Run: headless pygame with SDL's dummy video driver; simulated clock (each Clock.tick advances the game by its frame time, no real sleeping); random seed 0; keys injected as events and as key.get_pressed() state; no mouse input.
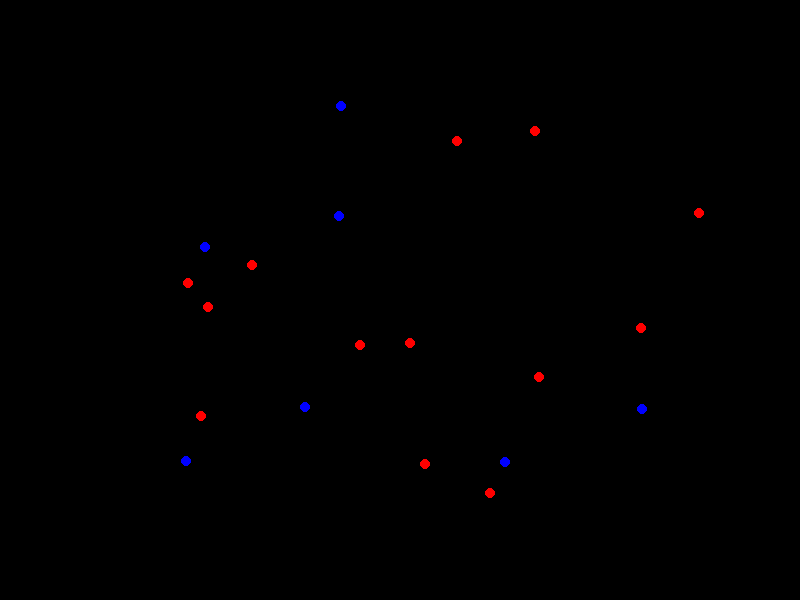
Frame 1 of 4 · flips 1–60 · no input
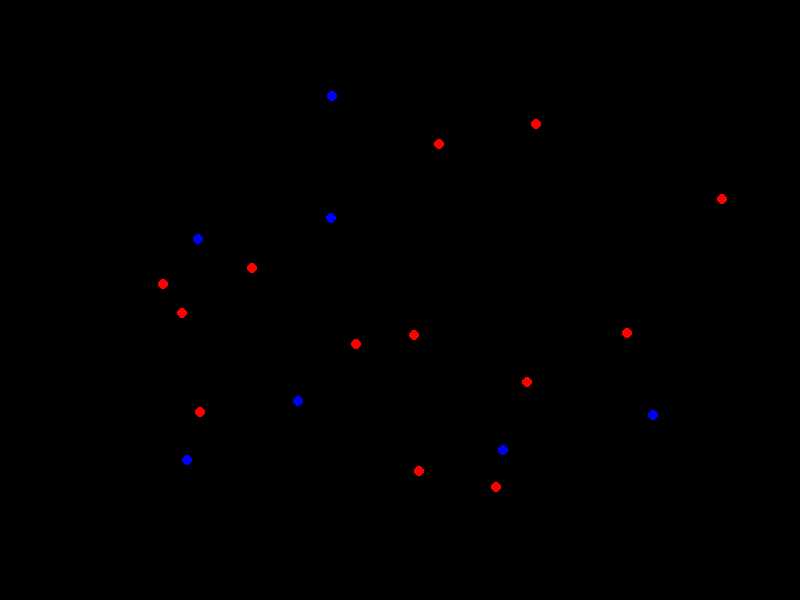
Frame 2 of 4 · flips 61–180 · tapped SPACE, RETURN · held RIGHT (→), D
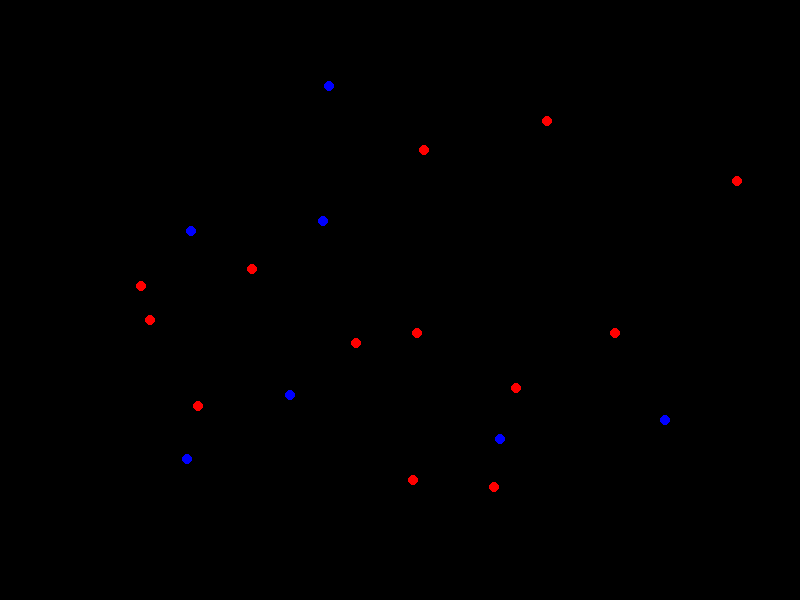
Frame 3 of 4 · flips 181–300 · held DOWN (↓), S
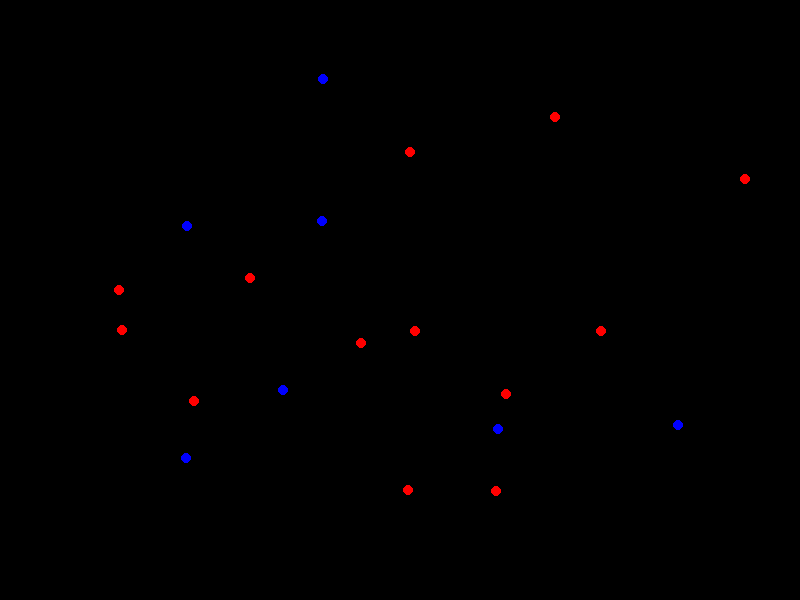
Frame 4 of 4 · flips 301–420 · held LEFT (←), A, UP (↑), W

The pygame program that drew these frames:

import pygame
import sys
import math
import random

# Initialize Pygame
pygame.init()

# Screen settings
width, height = 800, 600
screen = pygame.display.set_mode((width, height))
pygame.display.set_caption("Aether Simulation")

# Colors
black = (0, 0, 0)
white = (255, 255, 255)
blue = (0, 0, 255)
red = (255, 0, 0)

# Constants
K_F = 1.0
T_0 = 1.0
m_0 = 1.0
c = 3e8  # Speed of light
rho_0 = 1.0
DAMPING_FACTOR = 0.9
MAX_DISTANCE = 200  # Cap the maximum distance to prevent overflow
MAX_VELOCITY = 5  # Cap the maximum velocity to prevent overflow
MAX_POSITION = 800  # Cap the maximum position to prevent overflow

# Preon masses (in arbitrary units)
MASS_A = 45.6
MASS_B = 34.8
MASS_C = 67.9

# Aether particle class
class AetherParticle:
    def __init__(self, x, y, preon_type):
        self.x = x
        self.y = y
        self.preon_type = preon_type  # A, B, or C
        self.vx = random.uniform(-1, 1)  # Smaller initial velocity
        self.vy = random.uniform(-1, 1)
        self.ax = 0
        self.ay = 0
        self.rho_PD = random.uniform(0.5, 1.5)  # Random initial density
        self.rho_ND = random.uniform(0.5, 1.5)
        self.mass = self.get_mass()
        self.charge = self.get_charge()

    def get_mass(self):
        if self.preon_type == 'A':
            return MASS_A
        elif self.preon_type == 'B':
            return MASS_B
        elif self.preon_type == 'C':
            return MASS_C

    def get_charge(self):
        if self.preon_type == 'A':
            return 0
        elif self.preon_type == 'B':
            return -1
        elif self.preon_type == 'C':
            return 2

    def update_position(self):
        self.vx += self.ax
        self.vy += self.ay
        
        # Apply damping factor
        self.vx *= DAMPING_FACTOR
        self.vy *= DAMPING_FACTOR

        # Cap the velocity
        self.vx = max(min(self.vx, MAX_VELOCITY), -MAX_VELOCITY)
        self.vy = max(min(self.vy, MAX_VELOCITY), -MAX_VELOCITY)

        # Update positions
        self.x += self.vx
        self.y += self.vy

        # Cap the position
        if self.x < 0 or self.x > width or self.y < 0 or self.y > height:
            print(f"Resetting particle due to extreme position: x={self.x}, y={self.y}")
            self.reset()

        # Reset acceleration after each update
        self.ax, self.ay = 0, 0

    def apply_force(self, fx, fy):
        self.ax += fx / self.mass
        self.ay += fy / self.mass

    def reset(self):
        self.x = random.randint(100, 700)
        self.y = random.randint(100, 500)
        self.vx = random.uniform(-1, 1)  # Reset with smaller initial velocity
        self.vy = random.uniform(-1, 1)
        self.ax = 0
        self.ay = 0

    def draw(self):
        color = blue if self.charge > 0 else red
        try:
            pygame.draw.circle(screen, color, (int(self.x), int(self.y)), 5)
        except (ValueError, OverflowError) as e:
            print(f"Error drawing particle: {e}, x={self.x}, y={self.y}")
            self.reset()

# Create a list of aether particles
particles = [AetherParticle(random.randint(100, 700), random.randint(100, 500), random.choice(['A', 'B', 'C'])) for _ in range(20)]

# Function to calculate forces based on displacement vectors and densities
def calculate_forces():
    for i, particle in enumerate(particles):
        fx, fy = 0, 0
        for j, other in enumerate(particles):
            if i != j:
                dx = other.x - particle.x
                dy = other.y - particle.y
                distance = math.sqrt(dx**2 + dy**2)
                if distance > MAX_DISTANCE:
                    continue  # Skip force calculation if distance is too large
                if distance > 0:
                    # Calculate displacement vectors and forces
                    P = (dx / distance, dy / distance)
                    rho_PD = particle.rho_PD
                    rho_ND = other.rho_ND
                    U_PD = math.sqrt(particle.vx**2 + particle.vy**2)
                    U_ND = math.sqrt(other.vx**2 + other.vy**2)
                    
                    # Flow force
                    F_flow = K_F * ((rho_PD * (U_PD - (P[0] * particle.vx + P[1] * particle.vy))) - 
                                    (rho_ND * (U_ND - (P[0] * other.vx + P[1] * other.vy))))
                    fx += F_flow * P[0]
                    fy += F_flow * P[1]
                    
                    # Tension force
                    F_tension = T_0 * (rho_PD - rho_ND)
                    fx += F_tension * P[0]
                    fy += F_tension * P[1]
                    
                    # Electromagnetic force
                    force = (particle.charge * other.charge) / distance**2
                    fx += force * P[0]
                    fy += force * P[1]
        
        particle.apply_force(fx, fy)

# Main loop
running = True
clock = pygame.time.Clock()

while running:
    screen.fill(black)
    for event in pygame.event.get():
        if event.type == pygame.QUIT:
            running = False

    # Calculate forces and update particle positions
    calculate_forces()
    for particle in particles:
        particle.update_position()
        particle.draw()

    pygame.display.flip()
    clock.tick(60)

pygame.quit()
sys.exit()
